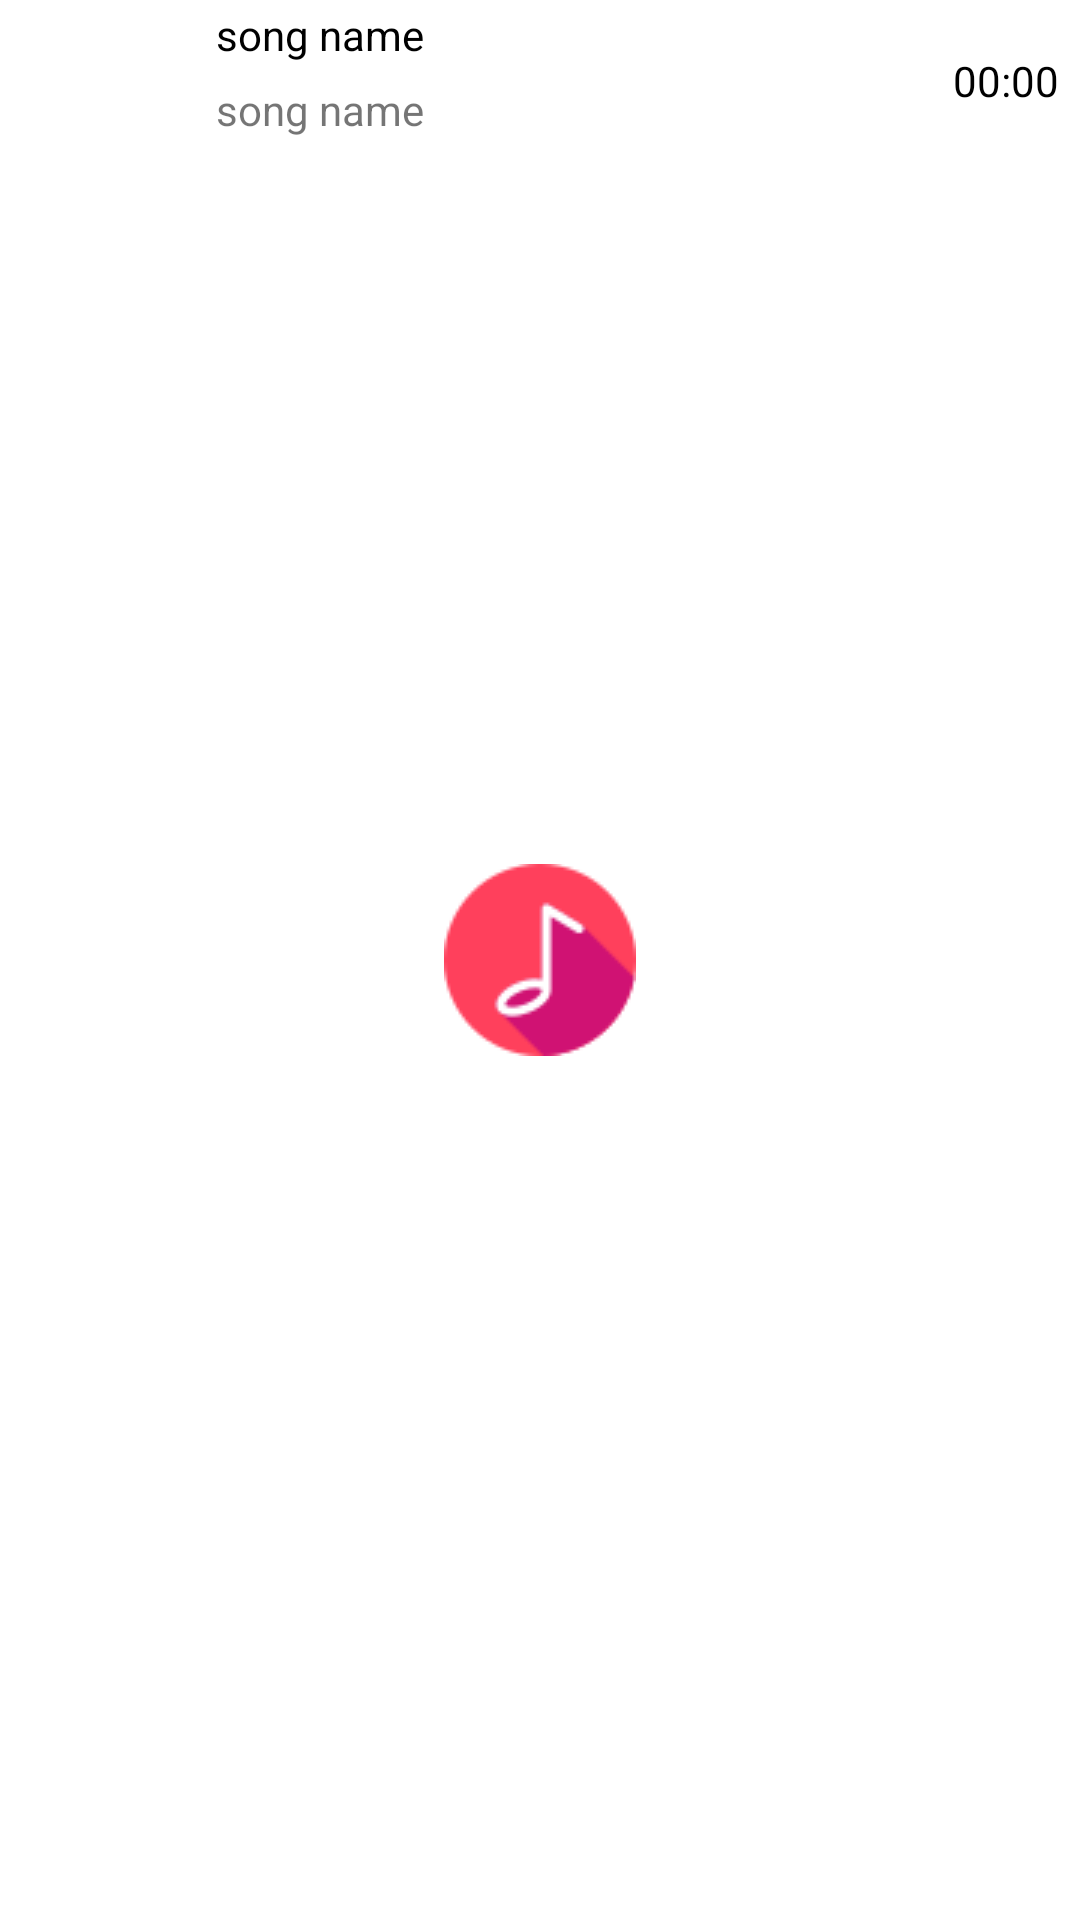

Here is an Android app screen rendered from its layout file. Give the layout XML and the strings, colors and styles it references.
<!-- AndroidManifest.xml: application theme flashscreen -->
<!-- res/layout/music_view.xml -->
<?xml version="1.0" encoding="utf-8"?>
<RelativeLayout xmlns:android="http://schemas.android.com/apk/res/android"
    android:layout_width="match_parent"
    android:layout_height="wrap_content"
    xmlns:app="http://schemas.android.com/apk/res-auto"
    android:padding="2dp"
    android:layout_marginBottom="5dp">

    <com.google.android.material.imageview.ShapeableImageView
        android:id="@+id/song_image"
        android:layout_width="50dp"
        android:layout_height="50dp"
        android:layout_marginStart="10dp"
        android:src="@drawable/flash"
        app:shapeAppearanceOverlay="@style/curved" />
     <TextView
         android:id="@+id/song_name"
         android:layout_width="wrap_content"
         android:layout_height="25dp"
         android:text="song name"
         android:paddingBottom="5dp"
         android:textColor="@color/black"
         android:layout_toEndOf="@+id/song_image"
         android:layout_toStartOf="@+id/song_duration"
         android:layout_marginStart="10dp"/>
    <TextView
        android:id="@+id/song_album"
        android:layout_width="wrap_content"
        android:layout_height="25dp"
        android:paddingBottom="5dp"
        android:text="song name"
        android:layout_below="@+id/song_name"
        android:layout_toEndOf="@+id/song_image"
        android:layout_toStartOf="@+id/song_duration"
        android:layout_marginStart="10dp"/>
    <TextView
        android:id="@+id/song_duration"
        android:layout_width="wrap_content"
        android:layout_height="50dp"
        android:textColor="@color/black"
        android:layout_marginStart="5dp"
        android:text="00:00"
        android:layout_marginEnd="5dp"
        android:layout_alignParentEnd="true"
        android:gravity="center"/>
</RelativeLayout>
<!-- resources referenced by this layout -->
<resources>
  <color name="black">#FF000000</color>
  <style name="flashscreen" parent="Theme.MaterialComponents.Light.NoActionBar">
          <item name="android:windowBackground">@drawable/flashscreen</item>
      </style>
  
      //Theme for Activities
  <!-- drawable flashscreen (drawable) -->
  <?xml version="1.0" encoding="utf-8"?>
  <layer-list xmlns:android="http://schemas.android.com/apk/res/android">
  <item android:drawable="@color/white"/>
  
      <item android:drawable="@drawable/flash1" android:gravity="center"/>
  </layer-list>
  <color name="white">#FFFFFFFF</color>
  <!-- drawable flash1: png bitmap (drawable, 2347 bytes) -->
</resources>
